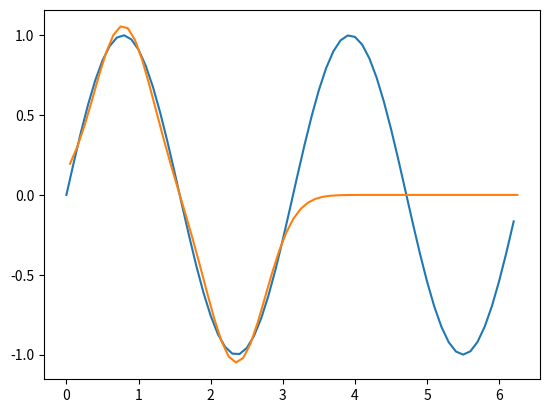

Source code (Python):
import numpy as np
import matplotlib.pyplot as plt


def create_dataset(should_plot=False):
    input_points = np.arange(start=0, stop=2*np.pi, step=0.1)
    input_points = input_points.reshape(-1, 1)
    sin_output = np.sin(2 * input_points)
    square_output = np.copy(sin_output)
    square_output[square_output >= 0] = 1
    square_output[square_output < 0] = -1

    test_points = np.arange(start=0.05, stop=2*np.pi, step=0.1).T
    sin_test_output = np.sin(2 * test_points)
    square_test_output = np.copy(sin_test_output)
    square_test_output[square_test_output >= 0] = 1
    square_test_output[square_test_output < 0] = -1

    if should_plot:
        plt.plot(input_points, sin_output, label="sin(2x)")
        plt.legend()
        plt.show()

        plt.plot(input_points, square_output, label="square(2x)")
        plt.legend()
        plt.show()

    return dict({
        "sin": dict({
            "X_train": input_points,
            "y_train": sin_output,
            "X_test": test_points,
            "y_test": sin_test_output
        }),
        "square": dict({
            "X_train": input_points,
            "y_train": square_output,
            "X_test": test_points,
            "y_test": square_test_output
        }),
    })


def manual_gaussian(X, pos):
    feature = []
    for i in range(len(pos)):
        y = np.empty(shape=(len(X)))
        for j in range(len(X)):
            num = (X[j] - pos[i][0]) ** 2
            denom = 2 * (pos[i][1] ** 2)
            y[j] = np.exp(-num/denom)
        feature.append(y)

    feature = np.array(feature).T
    return feature

class RBF:
    def __init__(self, pos=[[0.75, 0.1], [2.2, 0.1]], lr=0.01, epochs=100):
        self.hiddenSize = len(pos)
        self.weights = np.random.randn(self.hiddenSize, 1)
        self.pos = pos
        self.lr = lr
        self.epochs=epochs

    def fit_linear(self, X_train, y_train):
        N, d = X_train.shape
        # First we transform input to higher space using kernel like trick (not sure)
        phi = manual_gaussian(X_train, self.pos)
        prod = np.dot(phi.T, phi)
        a = prod + (np.eye(len(prod)) * 0)
        b = phi.T @ y_train        #
        weights = np.linalg.solve(a, b)
        self.weights = weights

    def predict(self, X_test):
        phi = manual_gaussian(X_test, self.pos)
        y_pred = phi @ self.weights
        return y_pred

    def forward(self, X_train):
        phi = manual_gaussian(X_train, self.pos)
        y_pred = phi @ self.weights
        return phi, y_pred

    def fit_delta(self, X_train, y_train):
        for i in range(self.epochs):
            # Calculate f(xk) with random weight values
            phi, y_pred = self.forward(X_train)

            # Calculate error between current values and expected values
            delta_w = (self.lr * ((y_train - y_pred).T @ phi)).T

            # Calculate weights
            self.weights = self.weights + delta_w

def residual_error(y1, y2):
    err = np.abs(y1 - y2).mean()
    return err


def main():
    print("Main 1")
    dataset = create_dataset(False)
    sin_data = dataset['sin']
    square_data = dataset['square']

    # pos = [[2]]
    pos = []
    means = [np.pi/4, 3*np.pi/4]
    for i in range(len(means)):
        pos.append([means[i], 0.4])

    print(len(pos), pos)
    model = RBF(pos=pos)
    model.fit_delta(sin_data['X_train'], sin_data['y_train'])
    y_pred = model.predict(sin_data['X_test'])

    y_test = sin_data['y_test'].reshape(-1, 1)
    for i in range(len(y_test)):
        print(y_test[i], y_pred[i])

    print("Residual Error:", residual_error(y_test, y_pred))
    plt.plot(sin_data['X_train'], sin_data['y_train'])
    plt.plot(sin_data['X_test'], y_pred)
    plt.show()

main()